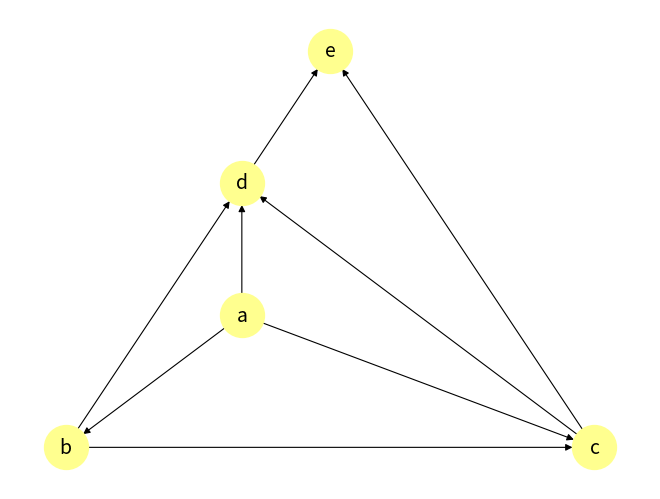

The matplotlib source for this figure:
 
"""
    Owen's Code for a directed graph and an undirected graph - using Networkx module
"""

import networkx as nx
import matplotlib.pyplot as plt
graph = nx.DiGraph()
# add the edges to the graph
graph.add_edge('a','b')
graph.add_edge('a','c')
graph.add_edge('a','d')
graph.add_edge('b','c')
graph.add_edge('b','d')
graph.add_edge('c','d')
graph.add_edge('c','e')
graph.add_edge('d','e')

nx.draw_planar(
    graph,
    with_labels=True,
    node_size=1000,
    node_color="#ffff8f",
    width=0.8,
    font_size=14,
)
